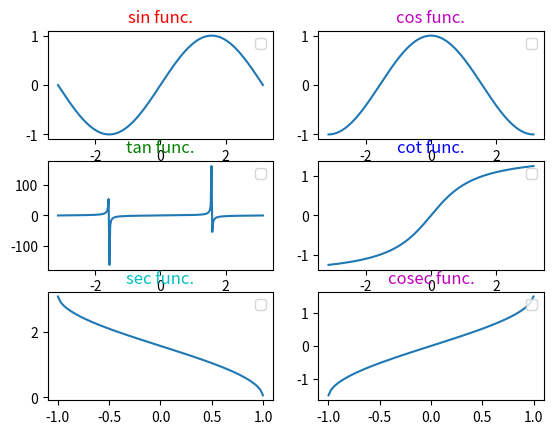

Python code for this plot:
# draw the graphs of trignometric fnxs--

import matplotlib.pyplot as plt
import numpy as np

# plotting with default settings-
a = np.linspace(-np.pi, np.pi, 256, endpoint=True)

# Note:--
# cot fnx - arccos()
# sec fnx - arccos()
# cosec fnx - arcsin()

plt.figure(1)

plt.subplot(321)
plt.title("sin func.", color="r")
plt.legend(loc="upper right")
plt.plot(a, np.sin(a), label="sin func")

plt.subplot(322)
plt.title("cos func.", color="m")
plt.legend(loc="upper right")
plt.plot(a, np.cos(a), label="cos func")

plt.subplot(323)
plt.title("tan func.", color="g")
plt.legend(loc="upper right")
plt.plot(a, np.tan(a), label="tan func")

plt.subplot(324)
plt.title("cot func.", color="b")
plt.legend(loc="upper right")
plt.plot(a, np.arctan(a), label="cot func")

plt.subplot(325)
plt.title("sec func.", color="c")
plt.legend(loc="upper right")
plt.plot(a, np.arccos(a), label="sec func")

plt.subplot(326)
plt.title("cosec func.", color="m")
plt.legend(loc="upper right")
plt.plot(a, np.arcsin(a), label="cosec func")

plt.show()

